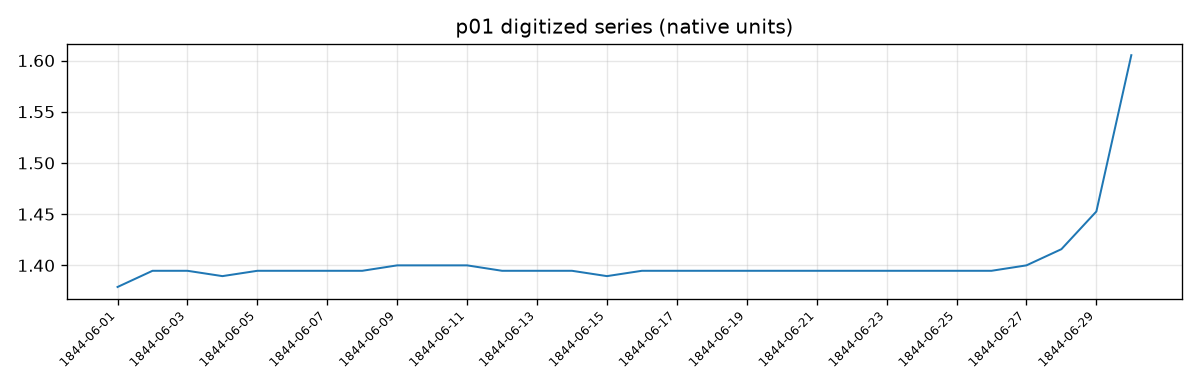

The table this chart was drawn from, first rows:
x_key, value_native, native_unit, value_mm, pixel_x_page, pixel_y_page, pixel_y_corrected, flagged
1844-06-01, 1.379, bavarian_foot, 402.4, 26.5, 514.0, 514.0, false
1844-06-02, 1.395, bavarian_foot, 407.1, 48.0, 512.5, 512.5, false
1844-06-03, 1.395, bavarian_foot, 407.1, 70.0, 512.5, 512.5, false
1844-06-04, 1.389, bavarian_foot, 405.5, 91.5, 513.0, 513.0, false
1844-06-05, 1.395, bavarian_foot, 407.1, 113.5, 512.5, 512.5, false
1844-06-06, 1.395, bavarian_foot, 407.1, 135.0, 512.5, 512.5, false
1844-06-07, 1.395, bavarian_foot, 407.1, 157.0, 512.5, 512.5, false
1844-06-08, 1.395, bavarian_foot, 407.1, 178.5, 512.5, 512.5, false
1844-06-09, 1.4, bavarian_foot, 408.6, 200.5, 512.0, 512.0, false
1844-06-10, 1.4, bavarian_foot, 408.6, 222.0, 512.0, 512.0, false
1844-06-11, 1.4, bavarian_foot, 408.6, 244.0, 512.0, 512.0, false
1844-06-12, 1.395, bavarian_foot, 407.1, 265.5, 512.5, 512.5, false
1844-06-13, 1.395, bavarian_foot, 407.1, 287.5, 512.5, 512.5, false
1844-06-14, 1.395, bavarian_foot, 407.1, 309.0, 512.5, 512.5, false
1844-06-15, 1.389, bavarian_foot, 405.5, 330.5, 513.0, 513.0, false
1844-06-16, 1.395, bavarian_foot, 407.1, 352.5, 512.5, 512.5, false
1844-06-17, 1.395, bavarian_foot, 407.1, 374.0, 512.5, 512.5, false
1844-06-18, 1.395, bavarian_foot, 407.1, 396.0, 512.5, 512.5, false
1844-06-19, 1.395, bavarian_foot, 407.1, 417.5, 512.5, 512.5, false
1844-06-20, 1.395, bavarian_foot, 407.1, 439.5, 512.5, 512.5, false
1844-06-21, 1.395, bavarian_foot, 407.1, 461.0, 512.5, 512.5, false
1844-06-22, 1.395, bavarian_foot, 407.1, 483.0, 512.5, 512.5, false
1844-06-23, 1.395, bavarian_foot, 407.1, 504.5, 512.5, 512.5, false
1844-06-24, 1.395, bavarian_foot, 407.1, 526.5, 512.5, 512.5, false
1844-06-25, 1.395, bavarian_foot, 407.1, 548.0, 512.5, 512.5, false
1844-06-26, 1.395, bavarian_foot, 407.1, 570.0, 512.5, 512.5, false
1844-06-27, 1.4, bavarian_foot, 408.6, 591.5, 512.0, 512.0, false
1844-06-28, 1.416, bavarian_foot, 413.2, 613.5, 510.5, 510.5, false
1844-06-29, 1.453, bavarian_foot, 424, 635.0, 507.0, 507.0, false
1844-06-30, 1.605, bavarian_foot, 468.5, 656.5, 492.5, 492.5, false
